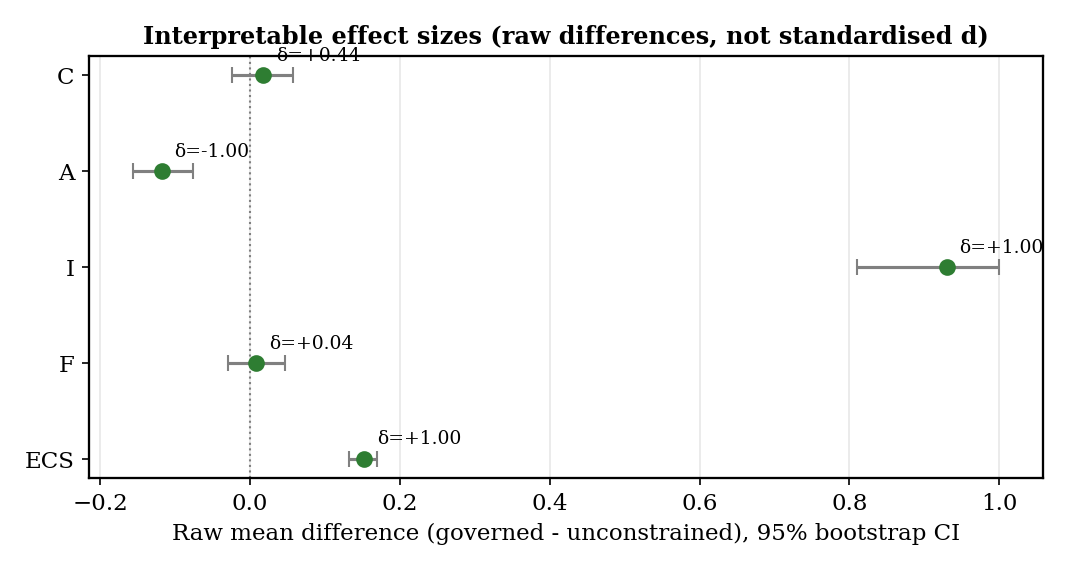

The data file committed next to this chart (first rows):
metric, mean_gov, mean_unc, raw_diff, ci_lo, ci_hi, cohen_d, glass_delta, cliffs_delta
C, 0.275, 0.257, 0.018, -0.0243, 0.057, 0.49, 0.51, 0.44
A, 0.7245, 0.8418, -0.1173, -0.1566, -0.0756, -3.15, -4.5, -1.0
I, 1.0, 0.07, 0.93, 0.81, 1.0, 10.09, 7.13, 1.0
F, 0.8248, 0.8162, 0.0086, -0.0287, 0.0471, 0.25, 0.18, 0.04
ECS, 0.1634, 0.0106, 0.1527, 0.1326, 0.1699, 8.81, 7.94, 1.0
